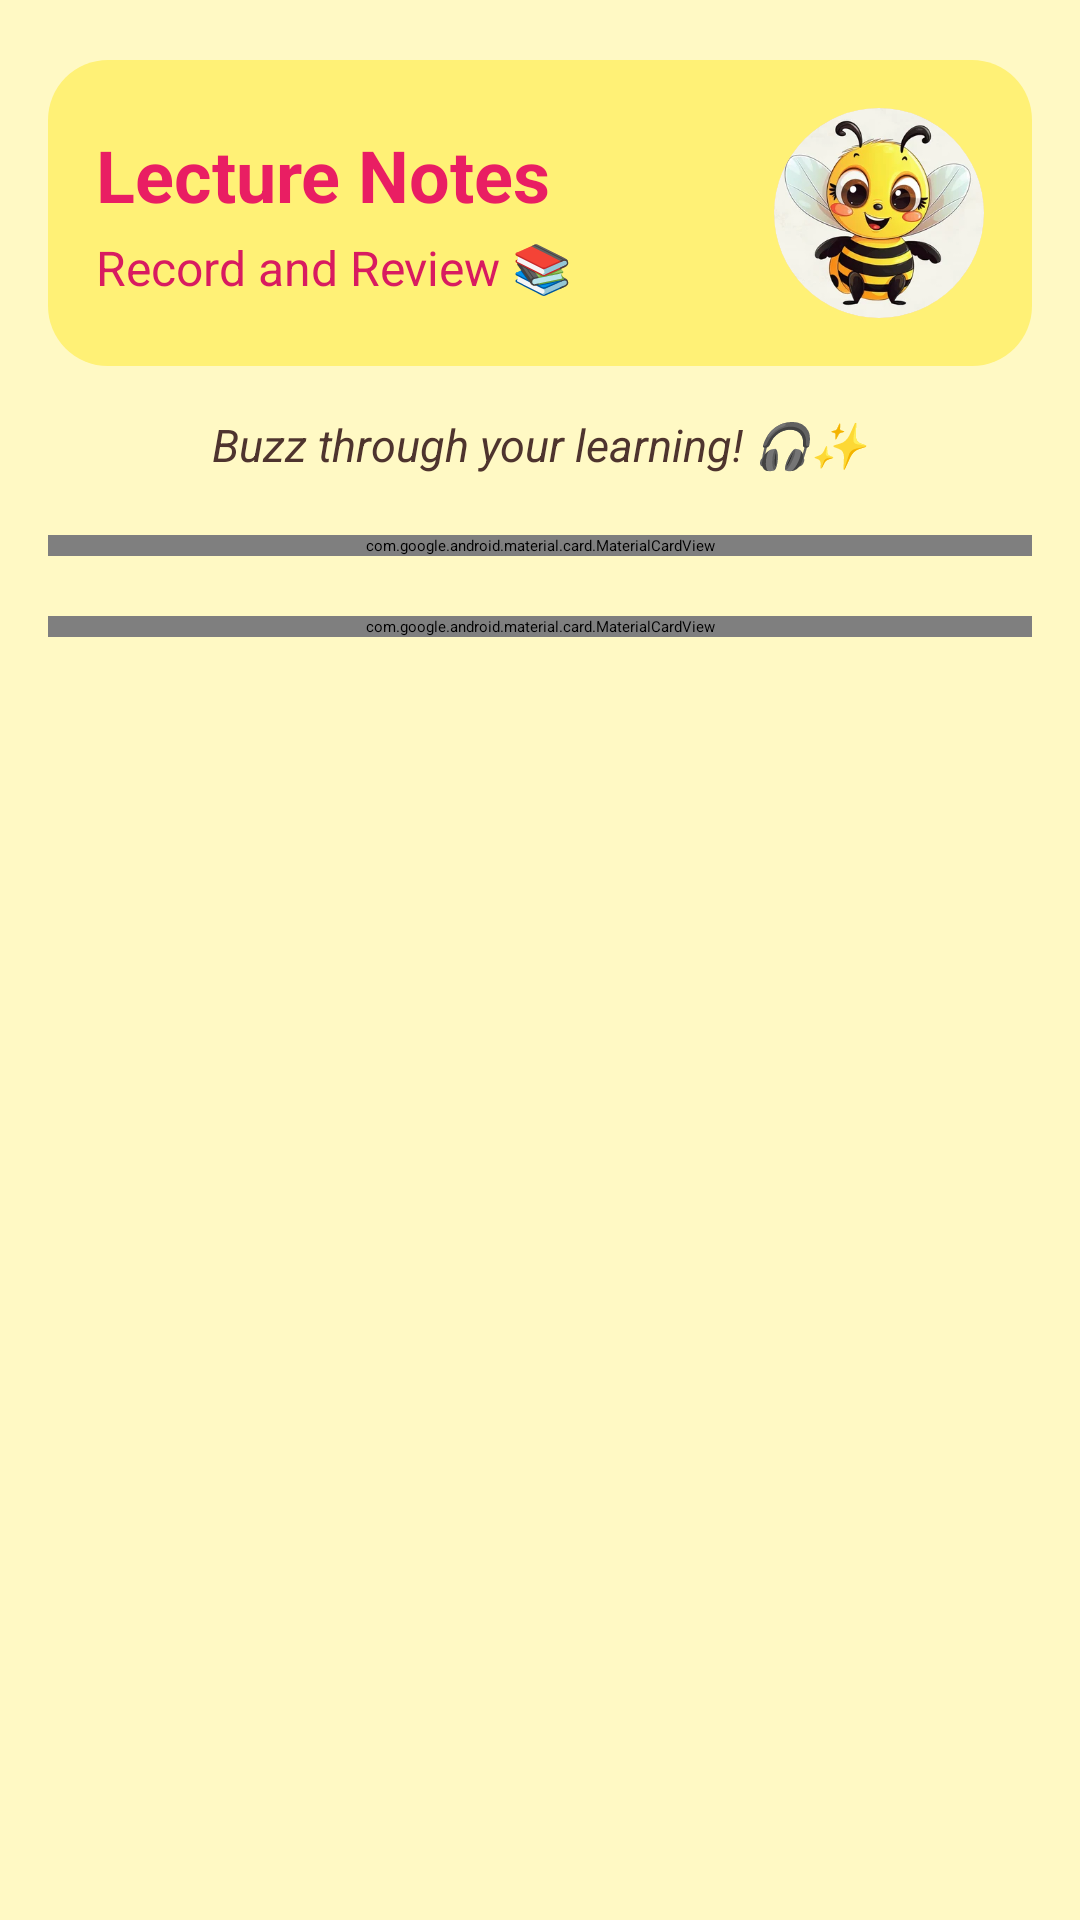

The Android layout XML behind this screen, and the referenced resources:
<!-- AndroidManifest.xml: application theme Theme.MyApplication -->
<!-- res/layout/activity_lecture_notes.xml -->
<?xml version="1.0" encoding="utf-8"?>
<RelativeLayout xmlns:android="http://schemas.android.com/apk/res/android"
    xmlns:app="http://schemas.android.com/apk/res-auto"
    android:layout_width="match_parent"
    android:layout_height="match_parent"
    android:background="#FFF9C4"
    android:padding="16dp">

    
    <androidx.core.widget.NestedScrollView
        android:id="@+id/scrollView"
        android:layout_width="match_parent"
        android:layout_height="match_parent">

        <LinearLayout
            android:layout_width="match_parent"
            android:layout_height="wrap_content"
            android:orientation="vertical">

            
            <LinearLayout
                android:layout_width="match_parent"
                android:layout_height="wrap_content"
                android:orientation="horizontal"
                android:padding="16dp"
                android:gravity="center_vertical"
                android:layout_marginBottom="16dp"
                android:elevation="4dp"
                android:layout_marginTop="4dp"
                android:background="@drawable/rounded_header_bg">

                <LinearLayout
                    android:layout_width="0dp"
                    android:layout_height="wrap_content"
                    android:layout_weight="1"
                    android:orientation="vertical">

                    <TextView
                        android:text="Lecture Notes"
                        android:textColor="#E91E63"
                        android:textStyle="bold"
                        android:textSize="24sp"
                        android:layout_width="wrap_content"
                        android:layout_height="wrap_content" />

                    <TextView
                        android:text="Record and Review 📚"
                        android:textColor="#D81B60"
                        android:textSize="16sp"
                        android:layout_marginTop="4dp"
                        android:layout_width="wrap_content"
                        android:layout_height="wrap_content" />
                </LinearLayout>

                <ImageView
                    android:layout_width="70dp"
                    android:layout_height="70dp"
                    android:src="@drawable/bee3"
                    android:background="@drawable/rounded_image"
                    android:scaleType="centerCrop"
                    android:clipToOutline="true"
                    android:contentDescription="Bee icon" />
            </LinearLayout>

            
            <TextView
                android:layout_width="wrap_content"
                android:layout_height="wrap_content"
                android:text="Buzz through your learning! 🎧✨"
                android:textStyle="italic"
                android:textSize="15sp"
                android:textColor="#4E342E"
                android:layout_gravity="center_horizontal"
                android:layout_marginBottom="20dp" />

            
            <com.google.android.material.card.MaterialCardView
                android:layout_width="match_parent"
                android:layout_height="wrap_content"
                app:cardCornerRadius="16dp"
                app:cardElevation="6dp"
                android:layout_marginBottom="20dp"
                app:cardBackgroundColor="#FFFFFF">

                <LinearLayout
                    android:layout_width="match_parent"
                    android:layout_height="wrap_content"
                    android:orientation="vertical"
                    android:padding="20dp">

                    
                    <TextView
                        android:layout_width="match_parent"
                        android:layout_height="wrap_content"
                        android:text="🎵 Lecture Audio"
                        android:textSize="20sp"
                        android:textStyle="bold"
                        android:textColor="#E91E63"
                        android:gravity="center"
                        android:layout_marginBottom="16dp" />

                    
                    <LinearLayout
                        android:layout_width="match_parent"
                        android:layout_height="wrap_content"
                        android:orientation="horizontal"
                        android:weightSum="2"
                        android:gravity="center"
                        android:layout_marginBottom="12dp">

                        <com.google.android.material.button.MaterialButton
                            android:id="@+id/btn_select_audio"
                            android:layout_width="0dp"
                            android:layout_height="wrap_content"
                            android:layout_weight="1"
                            android:text="Select Audio"
                            android:textColor="@android:color/black"
                            app:icon="@drawable/ic_book"
                            app:iconTint="@android:color/black"
                            app:cornerRadius="20dp"
                            app:backgroundTint="#FFD54F"
                            android:layout_marginEnd="8dp" />

                        <com.google.android.material.button.MaterialButton
                            android:id="@+id/btn_record"
                            android:layout_width="0dp"
                            android:layout_height="wrap_content"
                            android:layout_weight="1"
                            android:text="Record"
                            android:textColor="@android:color/black"
                            app:icon="@drawable/ic_timer"
                            app:iconTint="@android:color/black"
                            app:cornerRadius="20dp"
                            app:backgroundTint="#FFD54F" />
                    </LinearLayout>

                    
                    <LinearLayout
                        android:layout_width="match_parent"
                        android:layout_height="wrap_content"
                        android:orientation="horizontal"
                        android:weightSum="3"
                        android:gravity="center">

                        <com.google.android.material.button.MaterialButton
                            android:id="@+id/btn_play"
                            android:layout_width="0dp"
                            android:layout_height="wrap_content"
                            android:layout_weight="1"
                            android:text="Play"
                            android:textColor="@android:color/black"
                            app:cornerRadius="20dp"
                            app:backgroundTint="#FFD54F"
                            android:layout_marginEnd="6dp" />

                        <com.google.android.material.button.MaterialButton
                            android:id="@+id/btn_pause"
                            android:layout_width="0dp"
                            android:layout_height="wrap_content"
                            android:layout_weight="1"
                            android:text="Pause"
                            android:textColor="@android:color/black"
                            app:cornerRadius="20dp"
                            app:backgroundTint="#FFD54F"
                            android:layout_marginEnd="6dp" />

                        <com.google.android.material.button.MaterialButton
                            android:id="@+id/btn_stop"
                            android:layout_width="0dp"
                            android:layout_height="wrap_content"
                            android:layout_weight="1"
                            android:text="Stop"
                            android:textColor="@android:color/white"
                            app:cornerRadius="20dp"
                            app:backgroundTint="#E91E63" />
                    </LinearLayout>

                </LinearLayout>
            </com.google.android.material.card.MaterialCardView>

            
            <com.google.android.material.card.MaterialCardView
                android:layout_width="match_parent"
                android:layout_height="wrap_content"
                app:cardCornerRadius="16dp"
                app:cardElevation="6dp"
                app:cardBackgroundColor="#FFFFFF"
                android:layout_marginBottom="20dp">

                <LinearLayout
                    android:layout_width="match_parent"
                    android:layout_height="wrap_content"
                    android:orientation="vertical"
                    android:padding="20dp">

                    
                    <TextView
                        android:layout_width="match_parent"
                        android:layout_height="wrap_content"
                        android:text="📝 Study Notes"
                        android:textSize="20sp"
                        android:textStyle="bold"
                        android:textColor="#E91E63"
                        android:gravity="center"
                        android:layout_marginBottom="12dp" />

                    
                    <EditText
                        android:id="@+id/et_notes"
                        android:layout_width="match_parent"
                        android:layout_height="wrap_content"
                        android:background="@drawable/edittext_bg"
                        android:gravity="top"
                        android:hint="Type your lecture notes here... ✍️"
                        android:inputType="textMultiLine"
                        android:minHeight="180dp"
                        android:textColor="@color/black"
                        android:textColorHint="#9E9E9E"
                        android:textSize="15sp"
                        android:padding="16dp" />

                    
                    <TextView
                        android:layout_width="match_parent"
                        android:layout_height="wrap_content"
                        android:text="💾 Notes are automatically saved when you leave this screen"
                        android:textSize="13sp"
                        android:textColor="#4E342E"
                        android:gravity="center"
                        android:textStyle="italic"
                        android:layout_marginTop="12dp" />
                </LinearLayout>
            </com.google.android.material.card.MaterialCardView>

        </LinearLayout>
    </androidx.core.widget.NestedScrollView>

    
    <LinearLayout
        android:id="@+id/beeAssistant"
        android:layout_width="wrap_content"
        android:layout_height="wrap_content"
        android:orientation="horizontal"
        android:gravity="center_vertical"
        android:layout_alignParentBottom="true"
        android:layout_alignParentEnd="true"
        android:layout_margin="20dp">


    </LinearLayout>

</RelativeLayout>
<!-- resources referenced by this layout -->
<resources>
  <color name="black">#FF000000</color>
  <!-- drawable bee3: jpg bitmap (drawable, 15534 bytes) -->
  <!-- drawable edittext_bg (drawable) -->
  <?xml version="1.0" encoding="utf-8"?>
  <shape xmlns:android="http://schemas.android.com/apk/res/android">
      <solid android:color="@color/white" />
      <corners android:radius="8dp" />
      <stroke
          android:width="1dp"
          android:color="@color/primary_pink" />
  </shape>
  <!-- drawable rounded_header_bg (drawable) -->
  <shape xmlns:android="http://schemas.android.com/apk/res/android"
      android:shape="rectangle">
      <solid android:color="#FFF176" />
      <corners android:radius="20dp" />
  </shape>
  <!-- drawable rounded_image (drawable) -->
  <shape xmlns:android="http://schemas.android.com/apk/res/android"
      android:shape="oval">
      <solid android:color="#FFFF8D"/> 
      <size android:width="50dp" android:height="50dp"/>
      <corners android:radius="25dp"/>
      <stroke android:width="2dp" android:color="#FBC02D"/>
  </shape>
  <color name="white">#FFFFFFFF</color>
  <color name="primary_pink">#F38181</color>
</resources>
